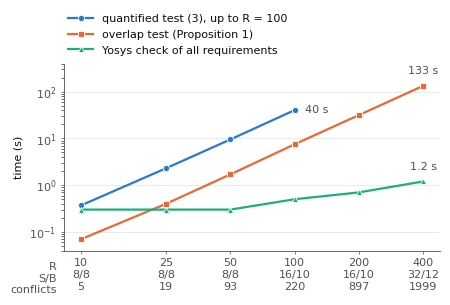

Python code for this plot:
"""Scalability sweep (values of bench_scale.json): run time of the conflict checks and of the Yosys proof, log scale,
direct labels, marker shape as a second encoding."""
import matplotlib
matplotlib.use("Agg")
import matplotlib.pyplot as plt

INK, INK2, GRID = "#0b0b0b", "#52514e", "#e4e3df"
C1, C2, C3 = "#2a78d6", "#eb6834", "#1baf7a"
plt.rcParams.update({"font.family": "DejaVu Sans", "font.size": 7, "pdf.fonttype": 42, "axes.edgecolor": INK2,
                     "axes.labelcolor": INK, "xtick.color": INK2, "ytick.color": INK2, "axes.linewidth": 0.6})
R = [10, 25, 50, 100, 200, 400]
SB = ["8/8", "8/8", "8/8", "16/10", "16/10", "32/12"]
confl = [5, 19, 93, 220, 897, 1999]
generic = [0.37, 2.3, 9.5, 40.3, None, None]
circuit = [0.07, 0.40, 1.7, 7.5, 31.6, 133.4]
yosys = [0.3, 0.3, 0.3, 0.5, 0.7, 1.2]
aig = [47, 96, 162, 329, 586, 1192]

fig, a = plt.subplots(1, 1, figsize=(4.48, 3.4))
plt.rcParams.update({"font.size": 8})
fig.subplots_adjust(left=0.13, right=0.97, top=0.76, bottom=0.21)
a.set_xscale("log"); a.set_xticks(R); a.minorticks_off(); a.grid(axis="y", color=GRID, lw=0.5); a.set_axisbelow(True)
for sp in ("top", "right"): a.spines[sp].set_visible(False)
a.tick_params(length=2, width=0.5, labelsize=8)
xs_g = [r for r, g in zip(R, generic) if g]; g = [x for x in generic if x]
a.plot(xs_g, g, "-o", color=C1, lw=1.6, ms=4.5, mec="white", mew=0.6, label="quantified test (3), up to R = 100")
a.plot(R, circuit, "-s", color=C2, lw=1.6, ms=4.5, mec="white", mew=0.6, label="overlap test (Proposition 1)")
a.plot(R, yosys, "-^", color=C3, lw=1.6, ms=5, mec="white", mew=0.6, label="Yosys check of all requirements")
a.set_yscale("log"); a.set_ylabel("time (s)", fontsize=8); a.set_ylim(0.04, 400)
a.text(R[-1], yosys[-1] * 1.6, "1.2 s", ha="center", va="bottom", fontsize=8, color=INK2)
a.text(R[-1], circuit[-1] * 1.6, "133 s", ha="center", va="bottom", fontsize=8, color=INK2)
a.text(xs_g[-1] * 1.12, g[-1], "40 s", ha="left", va="center", fontsize=8, color=INK2)
a.legend(loc="lower left", bbox_to_anchor=(0.0, 1.02), frameon=False, fontsize=8, handlelength=2.2, borderaxespad=0.0, labelcolor=INK)
a.set_xticklabels([f"{r}\n{sb}\n{c}" for r, sb, c in zip(R, SB, confl)])
a.text(-0.02, -0.15, "R\nS/B\nconflicts", transform=a.transAxes, ha="right", va="center", fontsize=8, color=INK2,
       linespacing=1.18)
fig.savefig("fig_scale.pdf"); fig.savefig("fig_scale.png", dpi=200)
